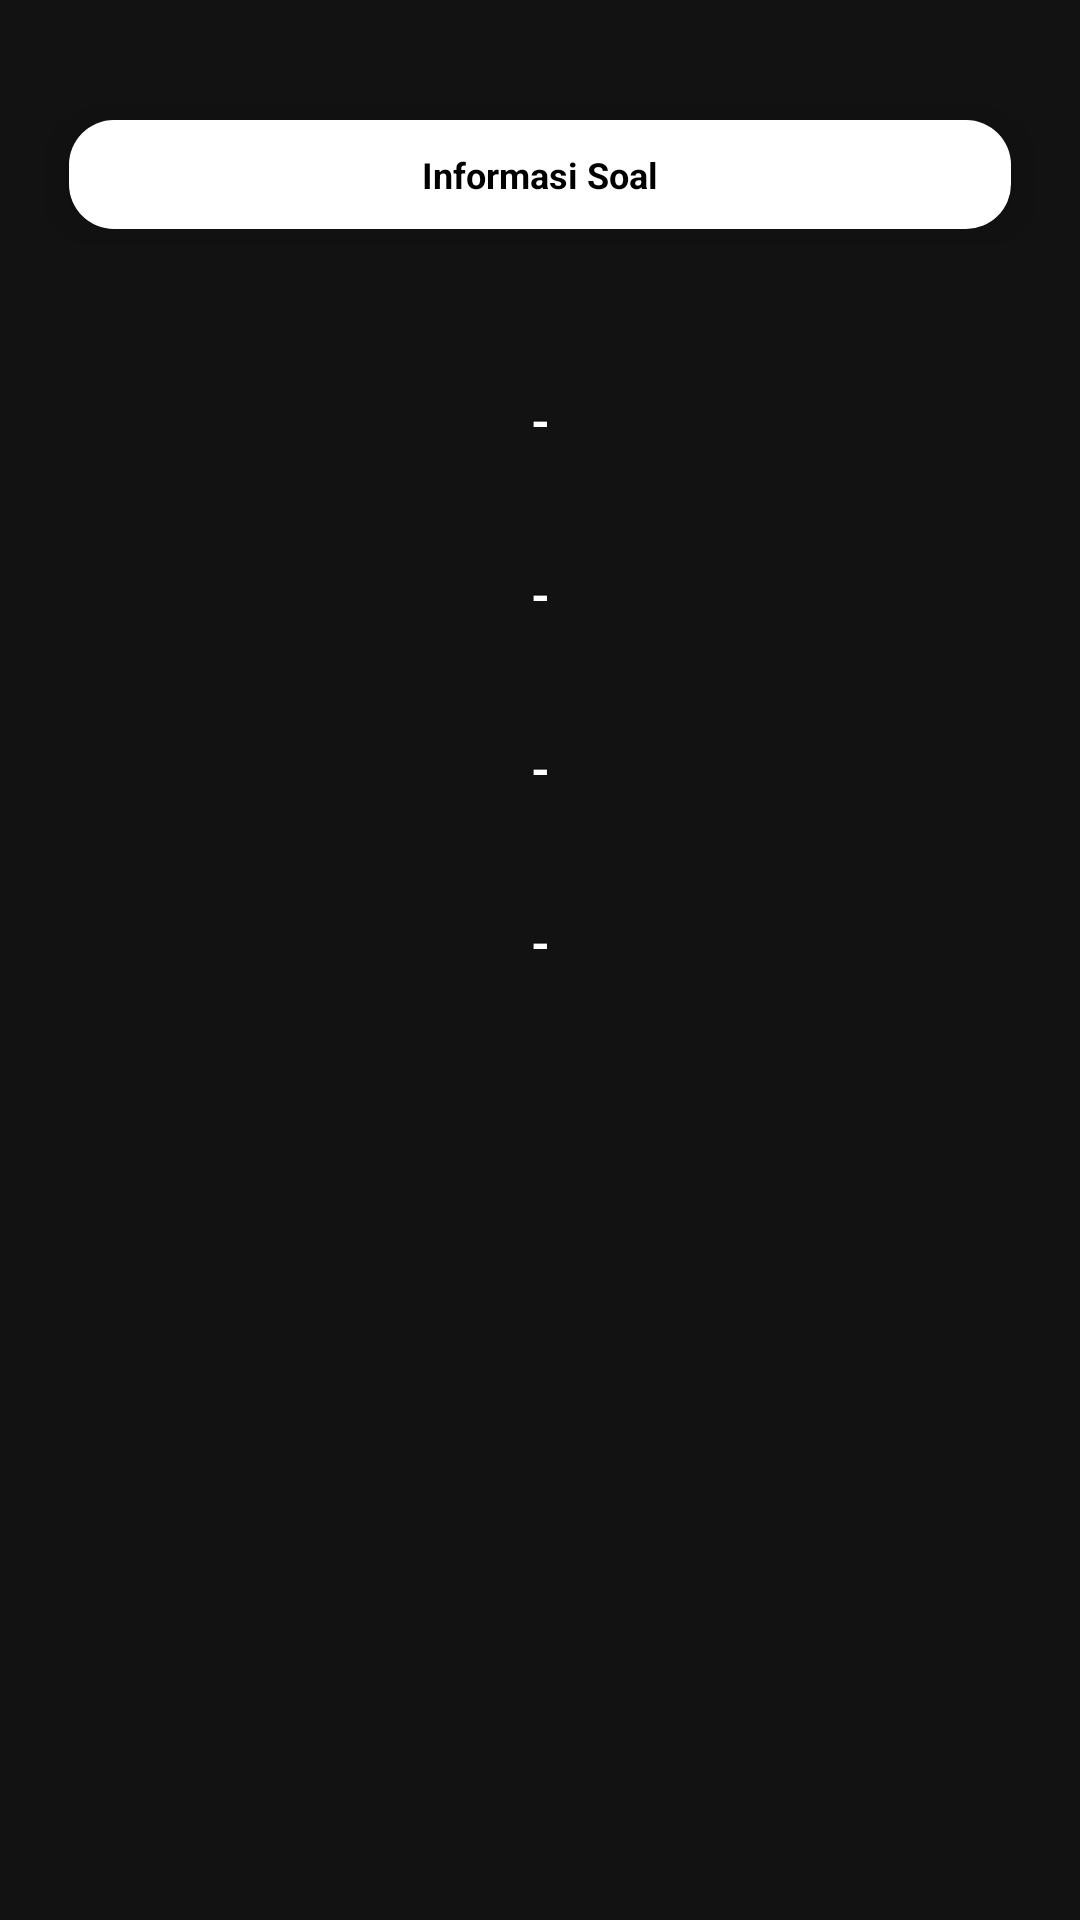

Produce the Android XML layout that renders to this screen, including the resource entries it uses.
<!-- AndroidManifest.xml: activity theme Theme.MaterialComponents.NoActionBar -->
<!-- res/layout/activity_quiz_merespons_kaidah.xml -->
<?xml version="1.0" encoding="utf-8"?>
<RelativeLayout xmlns:android="http://schemas.android.com/apk/res/android"
    xmlns:app="http://schemas.android.com/apk/res-auto"
    xmlns:tools="http://schemas.android.com/tools"
    xmlns:card_view="http://schemas.android.com/apk/res-auto"
    android:layout_width="match_parent"
    android:layout_height="match_parent"
    android:background="@color/themeColor">


    <LinearLayout
        android:layout_width="match_parent"
        android:layout_height="wrap_content"
        android:orientation="horizontal"
        android:layout_marginHorizontal="15dp"
        android:layout_marginTop="35dp"
        android:id="@+id/line1">

        <RelativeLayout
            android:layout_width="match_parent"
            android:layout_height="wrap_content"
            android:id="@+id/rela1">


            <androidx.cardview.widget.CardView
                xmlns:android="http://schemas.android.com/apk/res/android"
                android:id="@+id/cardlist_item"
                android:layout_width="match_parent"
                android:layout_height="wrap_content"
                android:layout_marginBottom="5dp"
                android:layout_marginLeft="8dp"
                android:layout_marginRight="8dp"
                android:layout_marginTop="5dp"
                android:clickable="true"
                android:focusable="true"
                android:foreground="?android:attr/selectableItemBackground"
                android:orientation="vertical"
                card_view:cardCornerRadius="15dp"
                card_view:cardElevation="10dp">

                <LinearLayout
                    android:layout_width="match_parent"
                    android:layout_height="wrap_content"
                    android:padding="10dp"
                    android:orientation="vertical"
                    android:background="@color/white"
                    android:id="@+id/lineTitle">



                    <TextView
                        android:id="@+id/tvInfoSoal"
                        android:layout_width="wrap_content"
                        android:layout_gravity="center_horizontal"
                        android:layout_height="wrap_content"
                        android:text="Informasi Soal"
                        android:textStyle="bold"
                        android:textColor="@color/black"
                        android:textSize="12sp"
                        android:layout_centerInParent="true"/>

                </LinearLayout>

            </androidx.cardview.widget.CardView>



        </RelativeLayout>

    </LinearLayout>







    <LinearLayout
        android:layout_width="match_parent"
        android:layout_marginHorizontal="20dp"
        android:layout_height="wrap_content"
        android:orientation="vertical"
        android:id="@+id/lineBtn"
        android:layout_marginTop="25dp"
        android:layout_below="@+id/line1"
        android:layout_centerHorizontal="true">


        <Button
            android:layout_width="match_parent"
            android:layout_height="wrap_content"
            style="@style/buttonGame"
            android:text=" - "
            android:background="@drawable/button_ingame"
            android:layout_marginTop="10dp"
            android:layout_centerHorizontal="true"
            android:id="@+id/btnJwbA"/>

        <Button
            android:layout_width="match_parent"
            android:layout_height="wrap_content"
            style="@style/buttonGame"
            android:text=" - "
            android:layout_marginTop="10dp"
            android:layout_centerHorizontal="true"
            android:id="@+id/btnJwbB"/>

        <Button
            android:layout_width="match_parent"
            android:layout_height="wrap_content"
            style="@style/buttonGame"
            android:text="-"
            android:layout_marginTop="10dp"
            android:layout_centerHorizontal="true"
            android:id="@+id/btnJwbC"/>

        <Button
            android:layout_width="match_parent"
            android:layout_height="wrap_content"
            android:text=" - "
            style="@style/buttonGame"
            android:layout_marginTop="10dp"
            android:layout_centerHorizontal="true"
            android:id="@+id/btnJwbD"/>


    </LinearLayout>



</RelativeLayout>
<!-- resources referenced by this layout -->
<resources>
  <style name="buttonGame" parent="@android:style/Widget.Button">
          <item name="android:gravity">center_vertical|center_horizontal</item>
          <item name="android:textColor">#FFFFFFFF</item>
          <item name="android:shadowColor">#FF000000</item>
          <item name="android:shadowDx">0</item>
          <item name="android:shadowDy">-1</item>
          <item name="android:shadowRadius">0.2</item>
          <item name="android:textSize">16dip</item>
          <item name="android:textStyle">bold</item>
          <item name="android:background">@drawable/button_ingame</item>
          <item name="android:focusable">true</item>
          <item name="android:clickable">true</item>
      </style>
  <style name="Theme.MaterialComponents.NoActionBar">
          <item name="windowActionBar">false</item>
          <item name="windowNoTitle">true</item>
      </style>
  <!-- not gathered from this repository: default colours our renderer supplied (Android Studio template values) -->
  <color name="black">#FF000000</color>
  <color name="white">#FFFFFFFF</color>
</resources>
